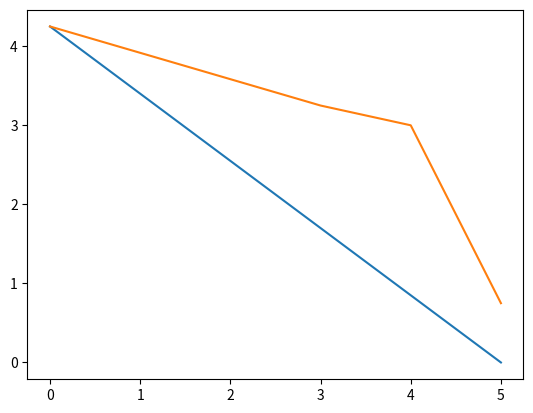

The matplotlib source for this figure:
from matplotlib import pyplot as plt

# Sprint 1:
eixoX = [0, 1, 2, 3, 4, 5]
# eixoY = tarefas a serem feitas - tarefas feitas realmente:
eixoY = [4.25, 4.25-(1/3), 4.25-(2/3), 4.25-1, 4.25-1.25, 4.25-3.5]

# Y = tarefas a serem feitas - tarefas a serem feitas de acordo com  a previsão (linearmente):
X = [0, 1, 2, 3, 4, 5]
Y = [5*0.85, 4*0.85, 3*0.85, 2*0.85, 1*0.85, 0]


plt.plot(X, Y)
plt.plot(eixoX, eixoY)
plt.show()

# Sprint 2:
eixoX = [0, 1, 2, 3]
# eixoY = tarefas a serem feitas - tarefas feitas realmente:
eixoY = []